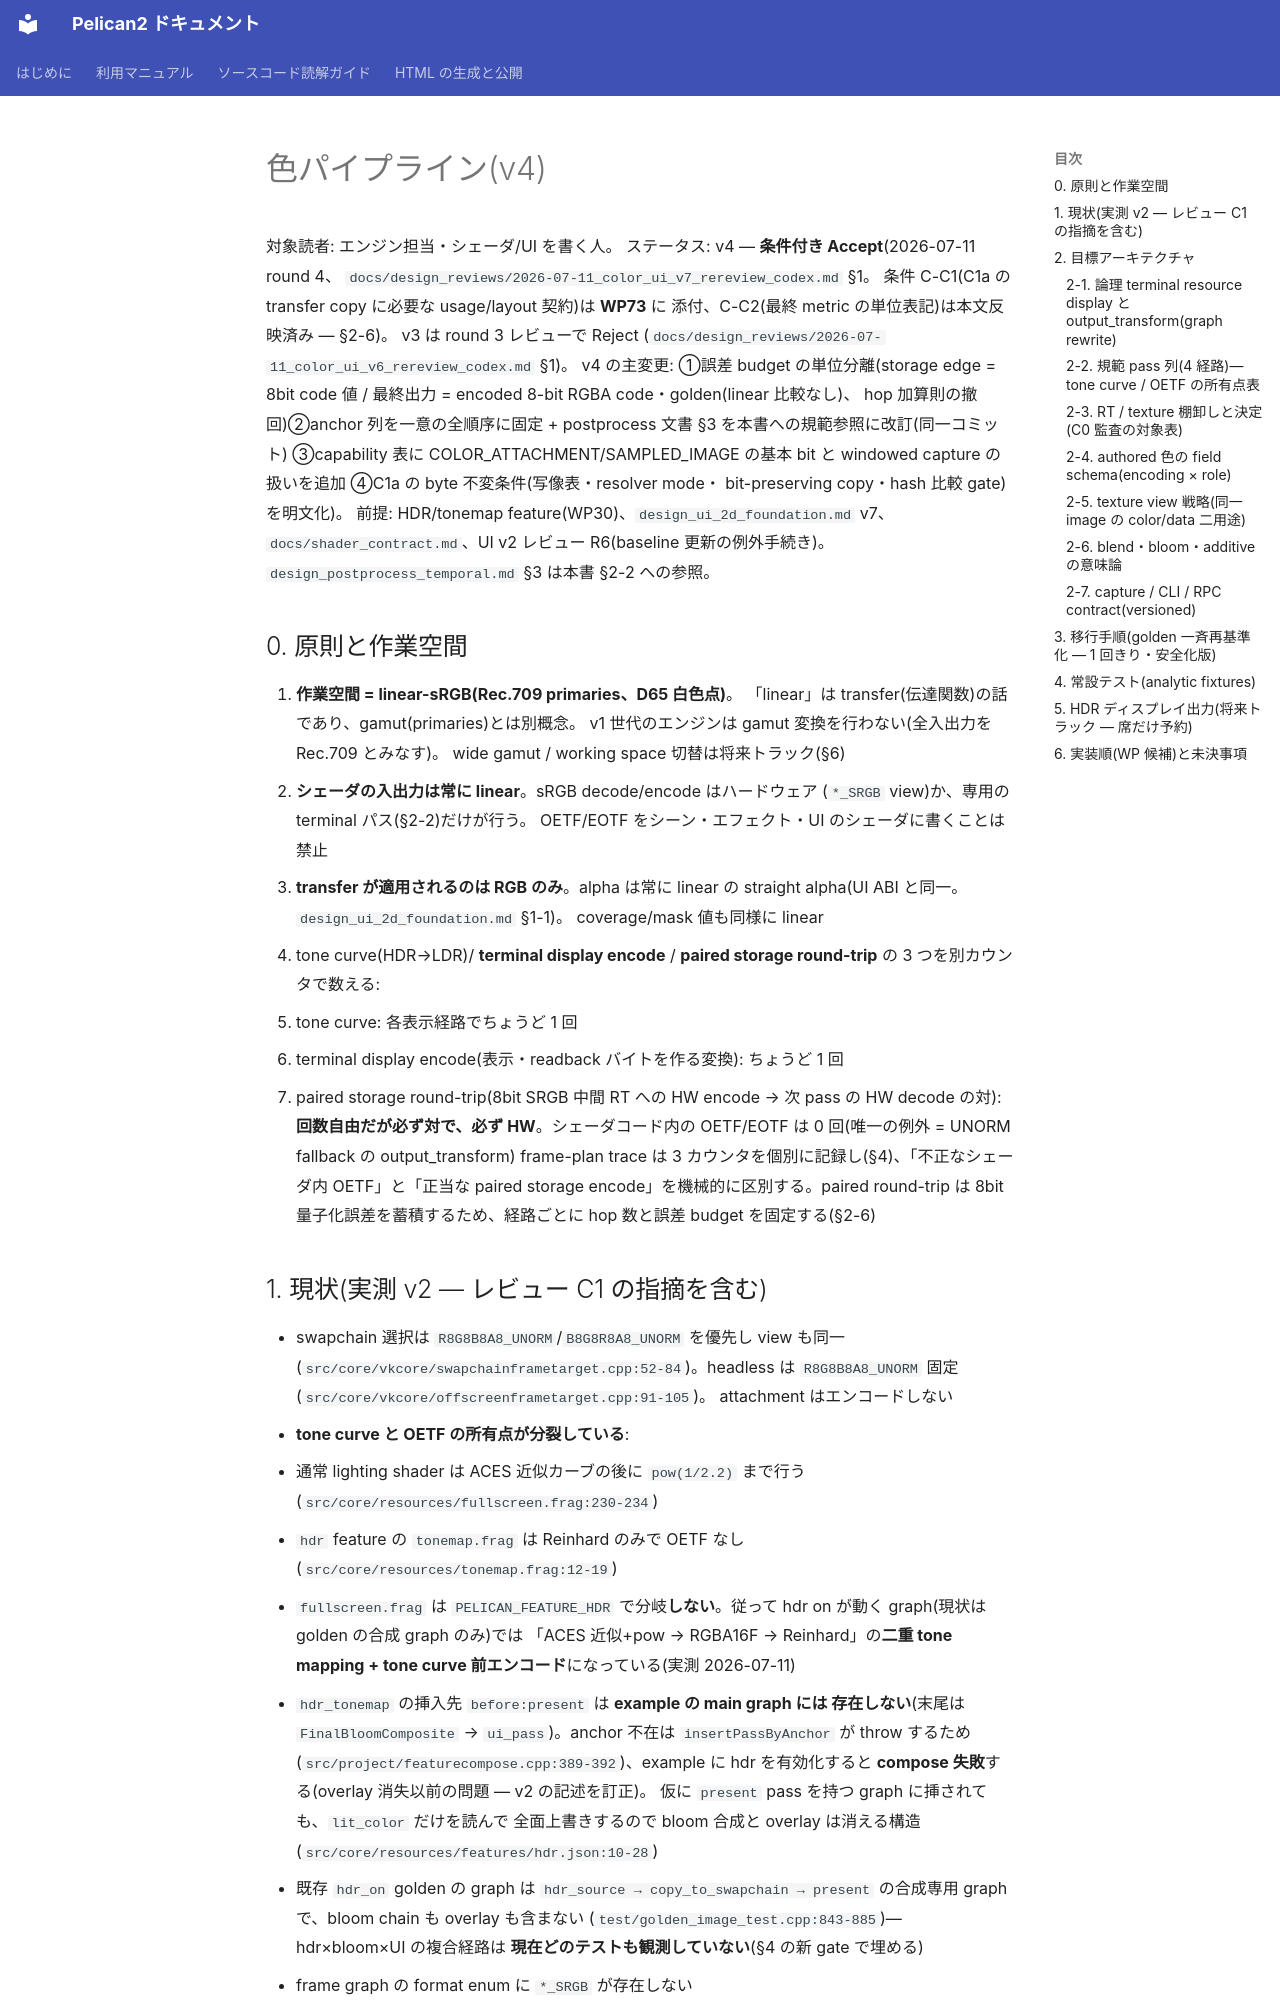

repository: pelican-games/peligraph · page: design_color_pipeline.html · generator: mkdocs

# 色パイプライン(v4)

対象読者: エンジン担当・シェーダ/UI を書く人。
ステータス: v4 — **条件付き Accept**(2026-07-11 round 4、
`docs/design_reviews/2026-07-11_color_ui_v7_rereview_codex.md` §1。
条件 C-C1(C1a の transfer copy に必要な usage/layout 契約)は **WP73** に
添付、C-C2(最終 metric の単位表記)は本文反映済み — §2-6)。
v3 は round 3 レビューで Reject
(`docs/design_reviews/2026-07-11_color_ui_v6_rereview_codex.md` §1)。
v4 の主変更: ①誤差 budget の単位分離(storage edge = 8bit code 値 /
最終出力 = encoded 8-bit RGBA code・golden(linear 比較なし)、
hop 加算則の撤回)②anchor 列を一意の全順序に固定 +
postprocess 文書 §3 を本書への規範参照に改訂(同一コミット)
③capability 表に COLOR_ATTACHMENT/SAMPLED_IMAGE の基本 bit と windowed
capture の扱いを追加 ④C1a の byte 不変条件(写像表・resolver mode・
bit-preserving copy・hash 比較 gate)を明文化)。
前提: HDR/tonemap feature(WP30)、`design_ui_2d_foundation.md` v7、
`docs/shader_contract.md`、UI v2 レビュー R6(baseline 更新の例外手続き)。
`design_postprocess_temporal.md` §3 は本書 §2-2 への参照。

## 0. 原則と作業空間

1. **作業空間 = linear-sRGB(Rec.709 primaries、D65 白色点)**。
   「linear」は transfer(伝達関数)の話であり、gamut(primaries)とは別概念。
   v1 世代のエンジンは gamut 変換を行わない(全入出力を Rec.709 とみなす)。
   wide gamut / working space 切替は将来トラック(§6)
2. **シェーダの入出力は常に linear**。sRGB decode/encode はハードウェア
   (`*_SRGB` view)か、専用の terminal パス(§2-2)だけが行う。
   OETF/EOTF をシーン・エフェクト・UI のシェーダに書くことは禁止
3. **transfer が適用されるのは RGB のみ**。alpha は常に linear の
   straight alpha(UI ABI と同一。`design_ui_2d_foundation.md` §1-1)。
   coverage/mask 値も同様に linear
4. tone curve(HDR→LDR)/ **terminal display encode** / **paired storage
   round-trip** の 3 つを別カウンタで数える:
   - tone curve: 各表示経路でちょうど 1 回
   - terminal display encode(表示・readback バイトを作る変換): ちょうど 1 回
   - paired storage round-trip(8bit SRGB 中間 RT への HW encode → 次 pass の
     HW decode の対): **回数自由だが必ず対で、必ず HW**。シェーダコード内の
     OETF/EOTF は 0 回(唯一の例外 = UNORM fallback の output_transform)
   frame-plan trace は 3 カウンタを個別に記録し(§4)、「不正なシェーダ内
   OETF」と「正当な paired storage encode」を機械的に区別する。paired
   round-trip は 8bit 量子化誤差を蓄積するため、経路ごとに hop 数と誤差
   budget を固定する(§2-6)
